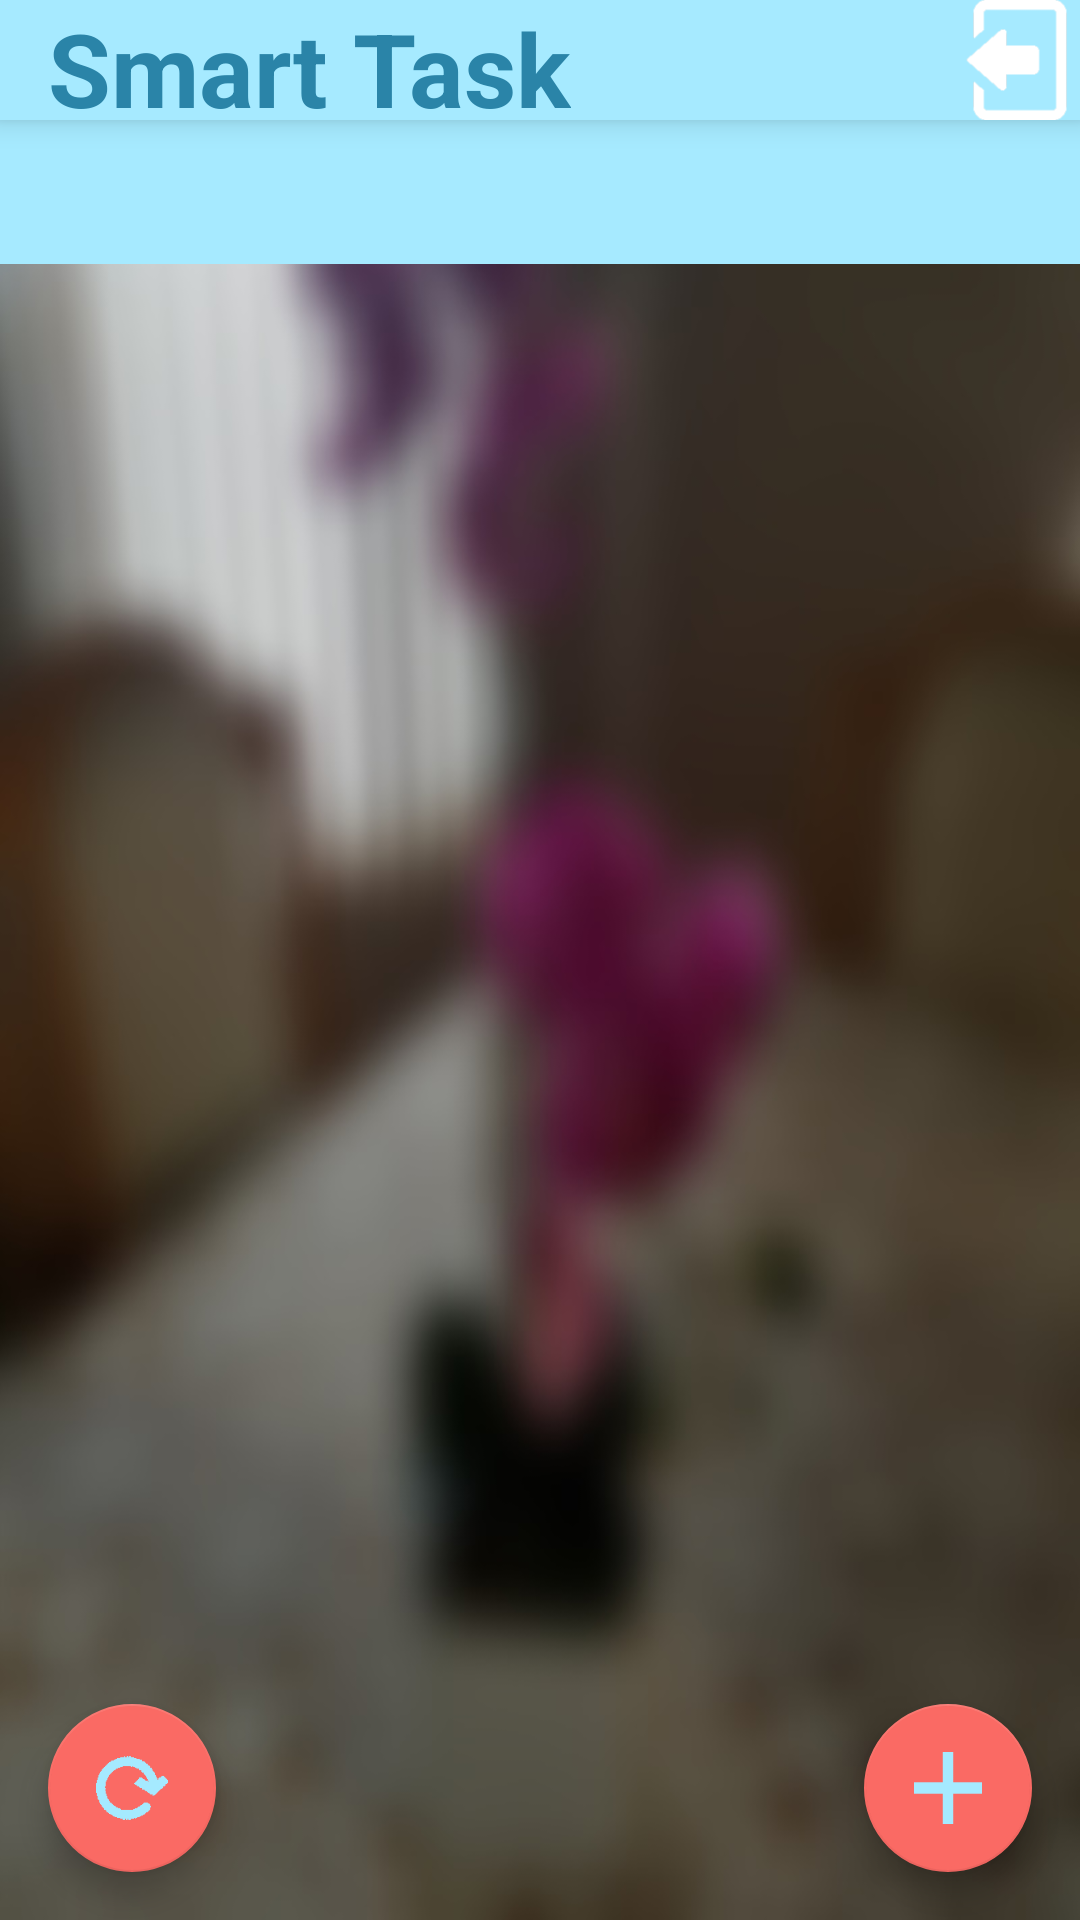

Reconstruct the res/layout file that produces this screen, plus the resources it refers to.
<!-- AndroidManifest.xml: application theme AppTheme -->
<!-- res/layout/content_main.xml -->
<?xml version="1.0" encoding="utf-8"?>
<RelativeLayout xmlns:android="http://schemas.android.com/apk/res/android"
    xmlns:app="http://schemas.android.com/apk/res-auto"
    xmlns:tools="http://schemas.android.com/tools"
    android:layout_width="match_parent"
    android:layout_height="match_parent"
    app:layout_behavior="@string/appbar_scrolling_view_behavior"
    tools:context="com.example.dips.smartscheduler.MainActivity"
    tools:showIn="@layout/activity_main"
    android:background="@drawable/bg3">

    <android.support.v7.widget.Toolbar
        android:id="@+id/toolbar"
        android:layout_width="match_parent"
        android:layout_height="wrap_content"
        android:layout_alignParentTop="true"
        android:background="#A6EAFF"
        android:elevation="6dp"
        android:minHeight="?attr/actionBarSize"
        android:theme="@style/ThemeOverlay.AppCompat.Dark.ActionBar"
        app:popupTheme="@style/ThemeOverlay.AppCompat.Light">
        <RelativeLayout
            android:layout_width="wrap_content"
            android:layout_height="match_parent"
            android:layout_alignParentTop="true"
            android:layout_alignParentEnd="true">
            <TextView
                android:layout_width="wrap_content"
                android:layout_height="40dp"
                android:textAppearance="?android:attr/textAppearanceLarge"
                android:text="Smart Task"
                android:id="@+id/textView"
                android:layout_alignParentTop="true"
                android:layout_alignParentStart="true"
                android:textSize="@dimen/abc_text_size_display_1_material"
                android:textStyle="bold|normal"
                android:textColor="#2a84a8" />
            <Button
                style="?android:attr/buttonStyleSmall"
                android:layout_width="40dp"
                android:layout_height="40dp"
                android:id="@+id/btnLogout"
                android:background="@drawable/logouticon"
                android:layout_alignParentTop="true"
                android:layout_alignParentEnd="true" />

        </RelativeLayout>



    </android.support.v7.widget.Toolbar>

    <android.support.design.widget.TabLayout
        android:id="@+id/tab_layout"
        android:layout_width="match_parent"
        android:layout_height="wrap_content"
        android:layout_below="@+id/toolbar"
        android:background="#A6EAFF"
        android:theme="@style/ThemeOverlay.AppCompat.Dark.ActionBar"
        android:fillViewport="false"
        android:textColor="#353232"
        app:tabTextColor="@color/backGroundColor"
        app:tabSelectedTextColor="@color/colorlink"/>

    <android.support.v4.view.ViewPager
        android:id="@+id/pager"
        android:layout_width="match_parent"
        android:layout_height="fill_parent"
        android:layout_below="@id/tab_layout"/>


    <android.support.design.widget.FloatingActionButton
        android:layout_width="wrap_content"
        android:layout_height="wrap_content"
        android:clickable="true"
        android:src="@drawable/add"
        android:layout_margin="16dp"
        android:layout_alignParentBottom="true"
        android:layout_alignParentEnd="true"
        android:id="@+id/addFloat"/>

    <android.support.design.widget.FloatingActionButton
        android:layout_width="wrap_content"
        android:layout_height="wrap_content"
        android:clickable="true"
        android:layout_margin="16dp"
        android:layout_alignParentBottom="true"
        android:layout_alignParentEnd="false"
        android:src="@drawable/refresh"
        android:id="@+id/refreshFloat"/>




</RelativeLayout>
<!-- res/layout/activity_main.xml (included above) -->
<?xml version="1.0" encoding="utf-8"?>
<android.support.design.widget.CoordinatorLayout xmlns:android="http://schemas.android.com/apk/res/android"
    xmlns:app="http://schemas.android.com/apk/res-auto"
    xmlns:tools="http://schemas.android.com/tools"
    android:layout_width="match_parent"
    android:layout_height="match_parent"
    android:fitsSystemWindows="true"
    tools:context="com.example.dips.smartscheduler.MainActivity">

    <include layout="@layout/content_main" />

</android.support.design.widget.CoordinatorLayout>
<!-- resources referenced by this layout -->
<resources>
  <color name="backGroundColor">#c8ffffff</color>
  <color name="colorlink">#4166a9</color>
  <!-- drawable add: png bitmap (drawable-ldpi, 611 bytes) -->
  <!-- drawable bg3: jpg bitmap (drawable-hdpi, 57501 bytes) -->
  <!-- drawable logouticon: png bitmap (drawable-ldpi, 1874 bytes) -->
  <!-- drawable refresh: png bitmap (drawable-mdpi, 1047 bytes) -->
  <style name="AppTheme" parent="Theme.AppCompat.Light.DarkActionBar">
          
          <item name="colorPrimary">@color/colorPrimary</item>
          <item name="colorPrimaryDark">@color/colorPrimaryDark</item>
          <item name="colorAccent">@color/colorAccent</item>
          <item name="android:actionBarSize">40dp</item>
          <item name="android:textSize">10dp</item>
      </style>
  <color name="colorPrimary">#71bdc7</color>
  <color name="colorPrimaryDark">#71acc7</color>
  <color name="colorAccent">#fa6a64</color>
</resources>
